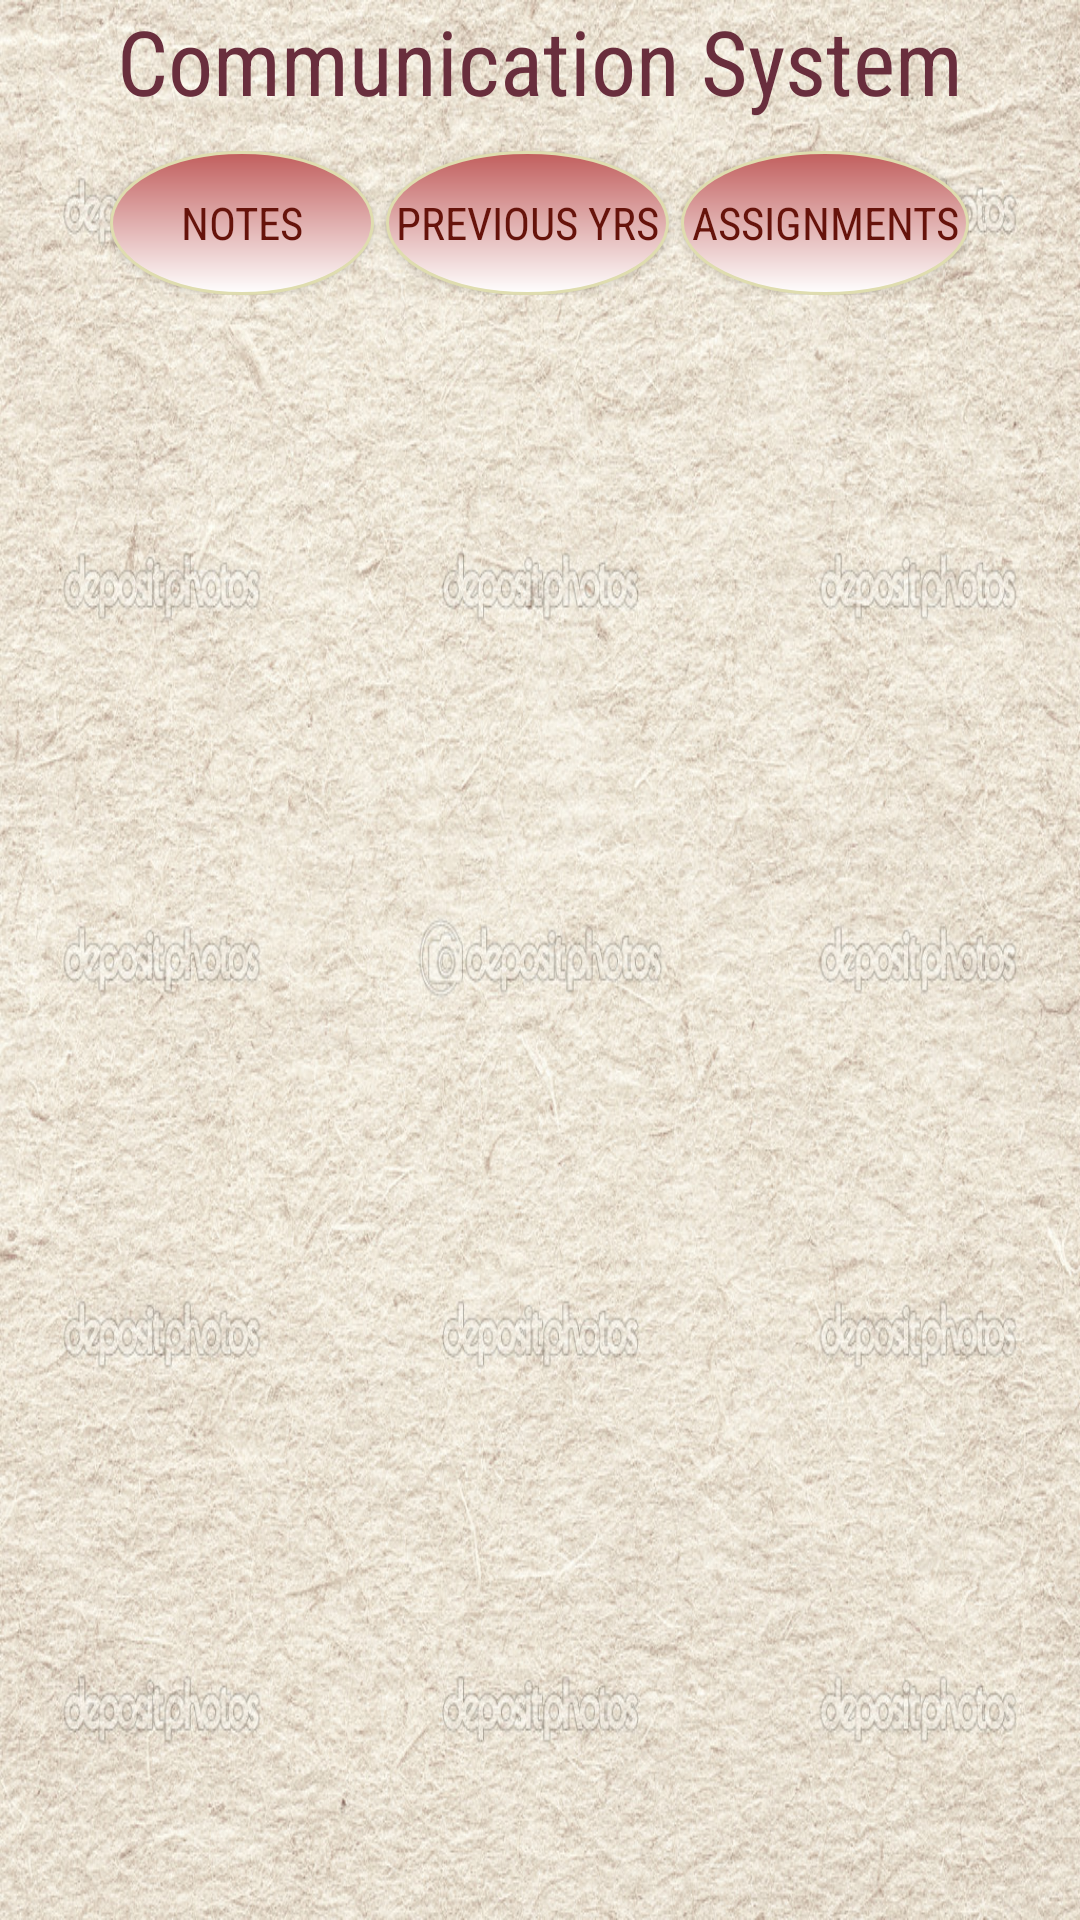

Layout XML and referenced resources for this Android screen:
<!-- AndroidManifest.xml: application theme AppTheme -->
<!-- res/layout/activity_comm_sys.xml -->
<?xml version="1.0" encoding="utf-8"?>
<RelativeLayout xmlns:android="http://schemas.android.com/apk/res/android"
    xmlns:tools="http://schemas.android.com/tools"
    android:id="@+id/activity_comm_sys"
    android:background="@drawable/bb8"
    android:layout_width="match_parent"
    android:layout_height="match_parent"
    android:paddingTop="@dimen/activity_vertical_margin"
    tools:context="com.example.acer.firstapp.CommSys">
    <TextView
        android:layout_width="wrap_content"
        android:layout_height="wrap_content"
        android:layout_alignParentTop="true"
        android:layout_centerHorizontal="true"
        android:textSize="30sp"
        android:textColor="#692e3d"
        android:id="@+id/tv"
        android:gravity="center"
        android:text="Communication System"
        android:fontFamily="sans-serif-condensed"/>
    <LinearLayout
        android:layout_marginTop="10sp"
        android:layout_marginLeft="3sp"
        android:layout_centerHorizontal="true"
        android:id="@+id/linearLayout"
        android:layout_width="wrap_content"
        android:layout_height="wrap_content"
        android:layout_below="@+id/tv"
        >
        <Button
            android:layout_width="wrap_content"
            android:layout_height="wrap_content"
            android:text="Notes"
            android:onClick="changeme"
            android:layout_marginRight="4sp"
            android:id="@+id/btnNotes"
            style="@style/btnstyle"
            />
        <Button
            android:layout_width="wrap_content"
            android:layout_height="wrap_content"
            android:text=" Previous Yrs "
            android:layout_marginRight="4sp"
            android:id="@+id/btnPrev"
            android:onClick="changeme"
            android:gravity="center"
            style="@style/btnstyle"
            />
        <Button
            android:layout_width="wrap_content"
            android:layout_height="wrap_content"
            android:text=" Assignments "
            android:onClick="changeme"
            android:id="@+id/btnAssignments"
            style="@style/btnstyle"
            />
    </LinearLayout>
    <FrameLayout
        android:layout_width="match_parent"
        android:layout_margin="10sp"
        android:layout_height="match_parent"
        android:layout_below="@+id/linearLayout"
        android:id="@+id/fragment"></FrameLayout>
</RelativeLayout>
<!-- resources referenced by this layout -->
<resources>
  <!-- drawable bb8: jpg bitmap (drawable-hdpi, 444426 bytes) -->
  <style name="btnstyle">
          <item name="android:textSize">15sp</item>
          <item name="android:textColor">#66130b</item>
          <item name="android:fontFamily">sans-serif-condensed</item>
          <item name="android:background">@drawable/thumb_drawable</item>
          <item name="android:gravity">center</item>
      </style>
  <style name="AppTheme" parent="Theme.AppCompat.Light.DarkActionBar">
          
          <item name="colorPrimary">@color/colorPrimary</item>
          <item name="colorPrimaryDark">@color/colorPrimaryDark</item>
          <item name="colorAccent">@color/colorAccent</item>
      </style>
  <!-- drawable thumb_drawable (drawable) -->
  <?xml version="1.0" encoding="utf-8"?>
      <shape
          xmlns:android="http://schemas.android.com/apk/res/android"
          android:shape="oval">
          <gradient
              android:startColor="#c15e5d"
              android:endColor="#FFF"
              android:angle="-90" />
          <size
              android:width="30dp"
              android:height="30dp" />
          <stroke
              android:width="1dp"
              android:color="#dfddaf" />
      </shape>
  <!-- not gathered from this repository: default colours our renderer supplied (Android Studio template values) -->
  <color name="colorPrimary">#FF6200EE</color>
  <color name="colorPrimaryDark">#FF3700B3</color>
  <color name="colorAccent">#FF03DAC5</color>
</resources>
